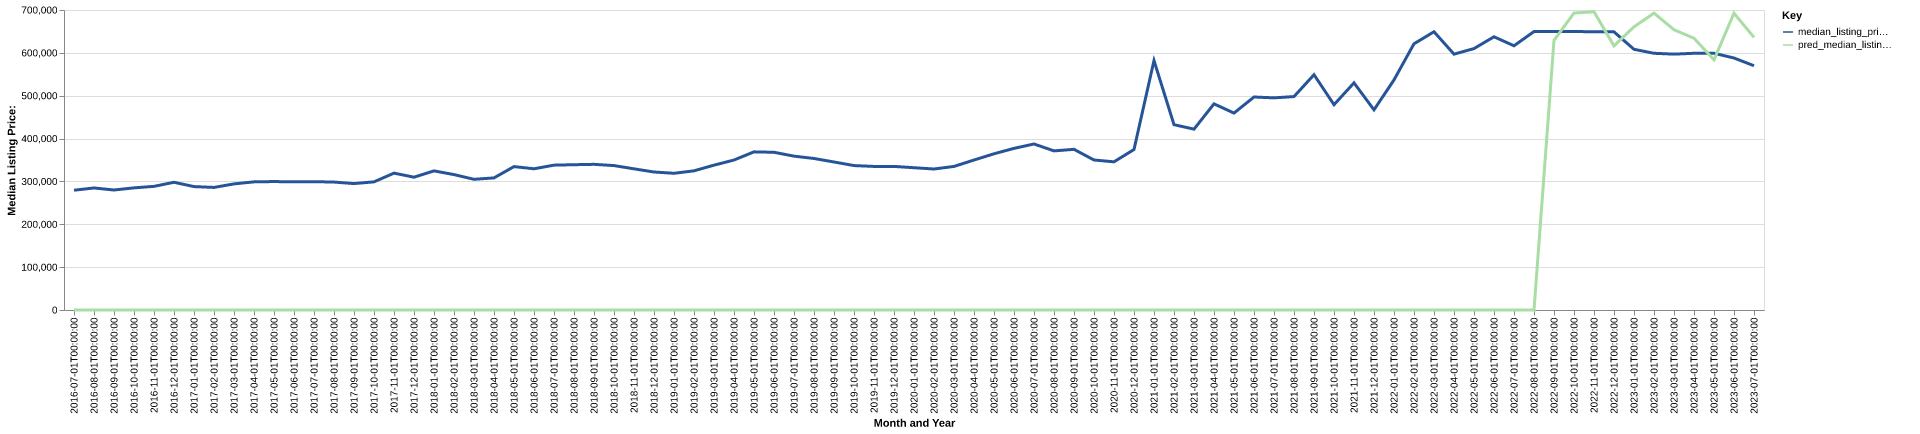

Data behind this chart, as committed beside it:
date, time_idx, median_listing_price, thirty_year_interest_rate_five, month, county_name, active_listing_count, median_days_on_market, pred_median_listing_price, month_year
2016-07-01, 0, 279500, 3.72, 7, lincoln, mt, 344.0, 89.0, 0, Jul-2016
2016-08-01, 1, 284750, 3.73, 8, lincoln, mt, 343.0, 97.0, 0, Aug-2016
2016-09-01, 2, 280000, 3.66, 9, lincoln, mt, 339.0, 101.0, 0, Sep-2016
2016-10-01, 3, 285000, 3.64, 10, lincoln, mt, 296.0, 115.0, 0, Oct-2016
2016-11-01, 4, 288500, 3.66, 11, lincoln, mt, 260.0, 134.0, 0, Nov-2016
2016-12-01, 5, 298000, 3.48, 12, lincoln, mt, 239.0, 149.0, 0, Dec-2016
2017-01-01, 6, 287975, 3.45, 1, lincoln, mt, 221.0, 173.0, 0, Jan-2017
2017-02-01, 7, 286000, 3.5, 2, lincoln, mt, 218.0, 189.0, 0, Feb-2017
2017-03-01, 8, 294250, 3.52, 3, lincoln, mt, 206.0, 182.0, 0, Mar-2017
2017-04-01, 9, 299000, 4.03, 4, lincoln, mt, 222.0, 144.0, 0, Apr-2017
2017-05-01, 10, 299700, 4.32, 5, lincoln, mt, 250.0, 96.0, 0, May-2017
2017-06-01, 11, 299000, 4.2, 6, lincoln, mt, 293.0, 71.0, 0, Jun-2017
2017-07-01, 12, 299450, 4.19, 7, lincoln, mt, 311.0, 69.0, 0, Jul-2017
2017-08-01, 13, 298500, 4.3, 8, lincoln, mt, 313.0, 79.0, 0, Aug-2017
2017-09-01, 14, 295000, 4.1, 9, lincoln, mt, 302.0, 100.0, 0, Sep-2017
2017-10-01, 15, 299000, 4.05, 10, lincoln, mt, 293.0, 127.0, 0, Oct-2017
2017-11-01, 16, 319375, 3.94, 11, lincoln, mt, 233.0, 141.0, 0, Nov-2017
2017-12-01, 17, 309900, 4.03, 12, lincoln, mt, 211.0, 161.0, 0, Dec-2017
2018-01-01, 18, 324600, 3.93, 1, lincoln, mt, 194.0, 172.0, 0, Jan-2018
2018-02-01, 19, 315950, 3.83, 2, lincoln, mt, 190.0, 175.0, 0, Feb-2018
2018-03-01, 20, 304950, 3.94, 3, lincoln, mt, 193.0, 186.0, 0, Mar-2018
2018-04-01, 21, 308225, 3.95, 4, lincoln, mt, 206.0, 121.0, 0, Apr-2018
2018-05-01, 22, 334625, 3.99, 5, lincoln, mt, 217.0, 76.0, 0, May-2018
2018-06-01, 23, 329500, 4.15, 6, lincoln, mt, 250.0, 60.0, 0, Jun-2018
2018-07-01, 24, 338000, 4.4, 7, lincoln, mt, 276.0, 63.0, 0, Jul-2018
2018-08-01, 25, 339000, 4.46, 8, lincoln, mt, 276.0, 80.0, 0, Aug-2018
2018-09-01, 26, 339900, 4.58, 9, lincoln, mt, 270.0, 90.0, 0, Sep-2018
2018-10-01, 27, 336975, 4.66, 10, lincoln, mt, 255.0, 107.0, 0, Oct-2018
2018-11-01, 28, 329375, 4.62, 11, lincoln, mt, 233.0, 122.0, 0, Nov-2018
2018-12-01, 29, 322000, 4.54, 12, lincoln, mt, 209.0, 138.0, 0, Dec-2018
2019-01-01, 30, 319000, 4.6, 1, lincoln, mt, 194.0, 153.0, 0, Jan-2019
2019-02-01, 31, 324750, 4.72, 2, lincoln, mt, 189.0, 169.0, 0, Feb-2019
2019-03-01, 32, 337957, 4.9, 3, lincoln, mt, 183.0, 174.0, 0, Mar-2019
2019-04-01, 33, 349950, 4.94, 4, lincoln, mt, 183.0, 168.0, 0, Apr-2019
2019-05-01, 34, 369000, 4.75, 5, lincoln, mt, 189.0, 130.0, 0, May-2019
2019-06-01, 35, 368000, 4.51, 6, lincoln, mt, 230.0, 55.0, 0, Jun-2019
2019-07-01, 36, 359000, 4.41, 7, lincoln, mt, 249.0, 64.0, 0, Jul-2019
2019-08-01, 37, 353545, 4.41, 8, lincoln, mt, 240.0, 82.0, 0, Aug-2019
2019-09-01, 38, 345364, 4.2, 9, lincoln, mt, 227.0, 104.0, 0, Sep-2019
2019-10-01, 39, 337000, 4.14, 10, lincoln, mt, 219.0, 123.0, 0, Oct-2019
2019-11-01, 40, 335000, 3.84, 11, lincoln, mt, 208.0, 135.0, 0, Nov-2019
2019-12-01, 41, 335000, 3.81, 12, lincoln, mt, 181.0, 151.0, 0, Dec-2019
2020-01-01, 42, 332000, 3.75, 1, lincoln, mt, 171.0, 157.0, 0, Jan-2020
2020-02-01, 43, 329000, 3.73, 2, lincoln, mt, 165.0, 159.0, 0, Feb-2020
2020-03-01, 44, 335000, 3.78, 3, lincoln, mt, 159.0, 149.0, 0, Mar-2020
2020-04-01, 45, 349925, 3.75, 4, lincoln, mt, 168.0, 143.0, 0, Apr-2020
2020-05-01, 46, 364500, 3.74, 5, lincoln, mt, 164.0, 106.0, 0, May-2020
2020-06-01, 47, 377125, 3.72, 6, lincoln, mt, 174.0, 89.0, 0, Jun-2020
2020-07-01, 48, 387375, 3.49, 7, lincoln, mt, 172.0, 87.0, 0, Jul-2020
2020-08-01, 49, 371250, 3.65, 8, lincoln, mt, 174.0, 71.0, 0, Aug-2020
2020-09-01, 50, 374875, 3.33, 9, lincoln, mt, 164.0, 66.0, 0, Sep-2020
2020-10-01, 51, 350000, 3.28, 10, lincoln, mt, 132.0, 84.0, 0, Oct-2020
2020-11-01, 52, 345750, 3.21, 11, lincoln, mt, 116.0, 89.0, 0, Nov-2020
2020-12-01, 53, 374500, 3.07, 12, lincoln, mt, 98.0, 100.0, 0, Dec-2020
2021-01-01, 54, 582000, 2.99, 1, lincoln, mt, 72.0, 88.0, 0, Jan-2021
2021-02-01, 55, 432450, 2.93, 2, lincoln, mt, 80.0, 71.0, 0, Feb-2021
2021-03-01, 56, 422000, 2.88, 3, lincoln, mt, 82.0, 48.0, 0, Mar-2021
2021-04-01, 57, 481000, 2.84, 4, lincoln, mt, 80.0, 49.0, 0, Apr-2021
2021-05-01, 58, 459500, 2.71, 5, lincoln, mt, 82.0, 51.0, 0, May-2021
2021-06-01, 59, 497000, 2.79, 6, lincoln, mt, 91.0, 47.0, 0, Jun-2021
... 25 more rows
